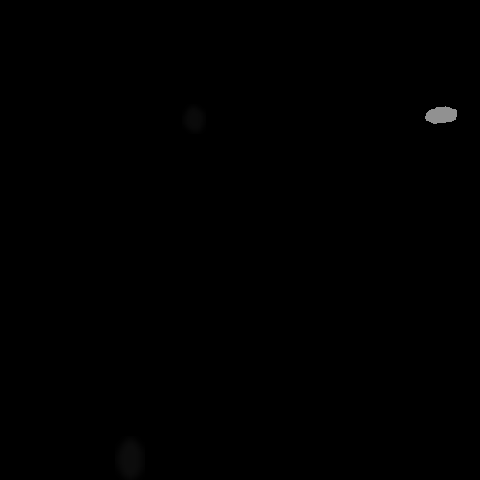

Data behind this chart, as committed beside it:
x, y, ra, rb, theta, brightness, blur
440, 113, 19, 8, 5.969, 192, 0
193, 118, 11, 14, 3.159, 50, 3
129, 458, 14, 23, 0.1745, 56, 4
